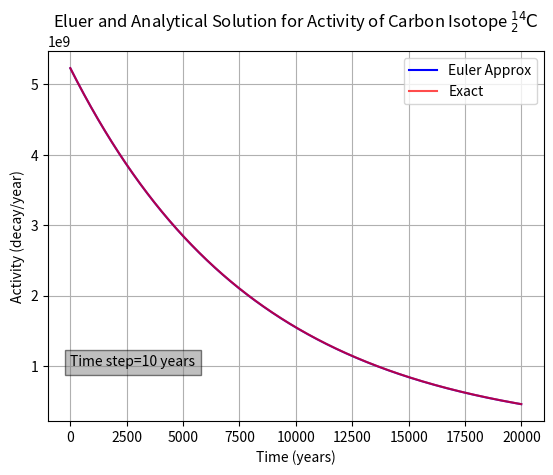

Python code for this plot:
#Carbon Dating Code 
import numpy as np
import matplotlib.pyplot as plt
import math 

#Variables 
n_a=6.022*10**23 #avagradros number (nuclei/mol)
mm=14 #molar mass of carbon (g/mol)
m_i=(10**-12)*1000 #intial mass of sample (g)
n0=m_i*(1/mm)*n_a #number of nuclei before decaying begins 

half_life=5700 #beta decay half life of sample (years)
tau=half_life/np.log(2) #the time constant for the decay 

total_t=20000 #total duration of decay (years)
delta_t=10 #time step (years) 

#Parameters
t=np.arange(0,total_t,delta_t) #time step array
n=np.zeros(len(t))
a=np.zeros(len(t)) 
n[0]=n0 #First boundary
a[0]=np.divide(n0,tau) #First value 

#Euler approx and activity calculations
for i in range(0, len(t)-1):
    n[i+1]=n[i]-(np.divide(n[i],tau))*delta_t
    a[i+1]=np.divide(n[i+1],tau)

#Exact calculations 
a_exact=np.zeros(len(t))
a_exact=(np.divide(n0,tau))*np.exp(np.divide(-t,tau))

#Plot 
plt.figure()
plt.plot(t,a,'b',label='Euler Approx')
plt.plot(t,a_exact,'r',alpha=0.7,label='Exact') #Plot for analytical solution 
plt.title(r'Eluer and Analytical Solution for Activity of Carbon Isotope $^{14}_{2}\text{C}$')
plt.xlabel('Time (years)')
plt.ylabel('Activity (decay/year)')
plt.grid()
plt.legend()
plt.text(-2,1*10**9,f'Time step={delta_t} years',fontsize=10,bbox=dict(facecolor='grey',alpha=0.5,edgecolor='black'))
plt.show()

#Analysis 

#Percent deviation from exact after 2 half lives (For when delta t is 1000 years part c of question)
if delta_t >= 1000:
    two_half=2*half_life
    rounded=math.ceil(two_half/1000)*1000
    time_i=np.where(t==rounded)[0][0]
    a=a[time_i]
    a_exact=a_exact[time_i]
    perc_dev=np.divide((a-a_exact),a_exact)*100 #Should this be absolute value or no so negative shows its decrease
    print(f'After 2 half-lives the percent deviation from the exact result is {perc_dev:.2f}%')